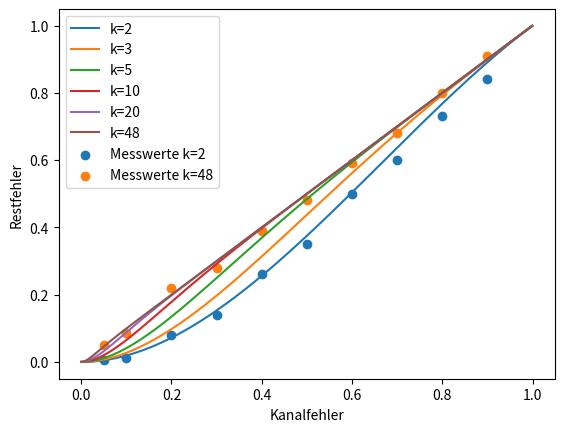

Write the Python code that produced this figure.
import matplotlib.pyplot as plt
import numpy as np
import scipy.special


# Measurements
# k = 2
# P  = 0.05  0.1  0.2  0.3  0.4  0.5  0.6  0.7  0.8  0.9
# y  =  0.5  1.3  8.0 14.0 26.0 35.0 50.0 60.0 73.0 84.0

# k = 48
# P  = 0.05  0.1  0.2  0.3  0.4  0.5  0.6  0.7  0.8  0.9  1.0
# y  =  5.0  8.5 22.0 28.0 39.0 48.0 0.59 0.68  0.8  0.91

def plot_k2():
    x = np.array([0.05, 0.1, 0.2, 0.3, 0.4, 0.5, 0.6, 0.7, 0.8, 0.9])
    y = np.array([0.005, 0.013, 0.08, 0.14, 0.26, 0.35, 0.50, 0.60, 0.73, 0.84])
    plt.scatter(x, y, marker='o', label='Messwerte k=2')


def plot_k48():
    pass
    x = np.array([0.05, 0.1, 0.2, 0.3, 0.4, 0.5, 0.6, 0.7, 0.8, 0.9])
    y = np.array([0.05, 0.085, 0.22, 0.28, 0.39, 0.48, 0.59, 0.68, 0.8, 0.91])
    plt.scatter(x, y, marker='o', label='Messwerte k=48')


# wrong frist try
def f(P, k):
    return 1 - ((1 - P) ** (k + 1) + (k + 1) * P * (1 - P) ** k)


def g(P, k):
    n = k + 1
    sum = 0
    for i in range(2, n + 1):
        sum += scipy.special.comb(n, i) * P ** i * (1 - P) ** (n - i) \
               * (i / float(n))
    return sum


def plot():
    plt.ylabel('Restfehler')
    plt.xlabel('Kanalfehler')

    k_list = [2, 3, 5, 10, 20, 48]
    for k in k_list:
        x = np.arange(0.0, 1.0, 0.001)
        y = g(x, k)
        plt.plot(x, y, label='k=' + str(k))

    plot_k2()
    plot_k48()

    plt.legend()
    plt.savefig('plots')
    plt.show()


if __name__ == '__main__':
    plot()
